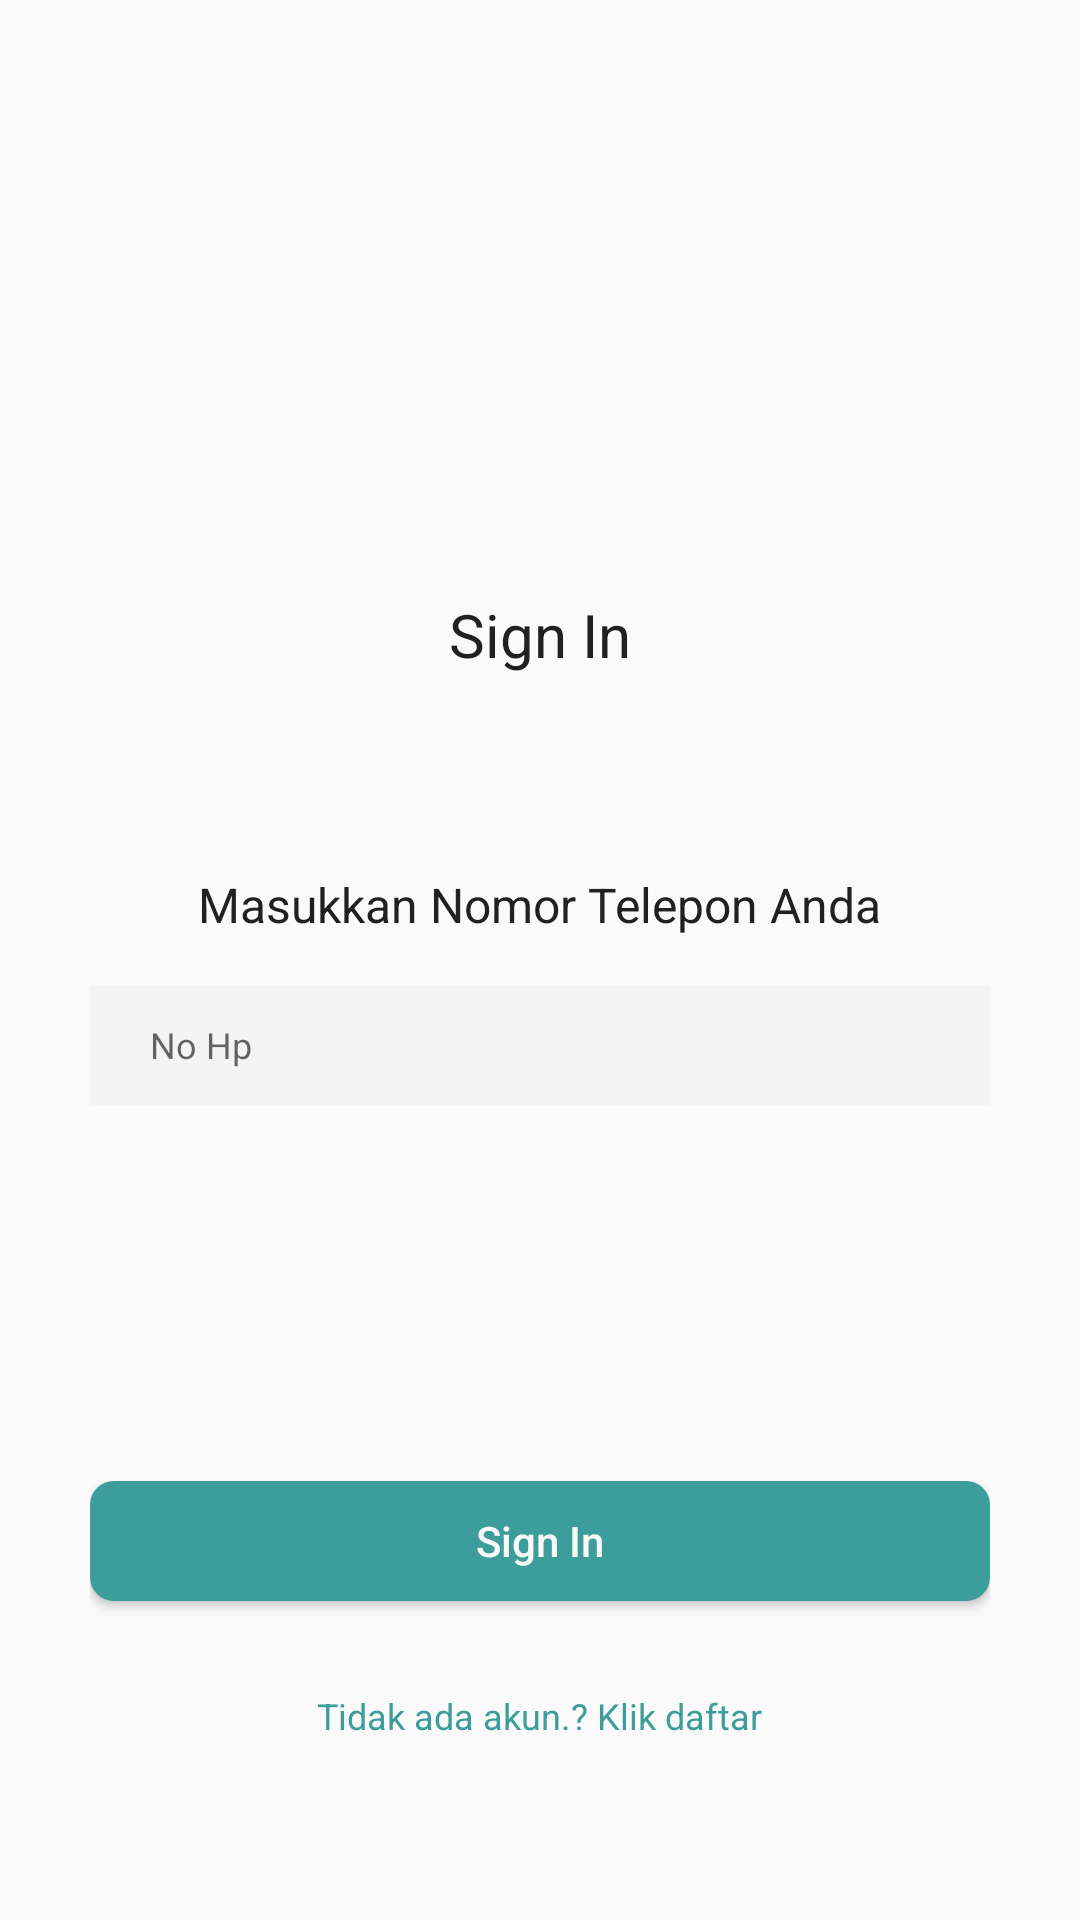

Android layout source for this screen:
<!-- AndroidManifest.xml: application theme AppTheme -->
<!-- res/layout/login_fragment.xml -->
<?xml version="1.0" encoding="utf-8"?>
<RelativeLayout xmlns:android="http://schemas.android.com/apk/res/android"
    xmlns:tools="http://schemas.android.com/tools"
    android:layout_width="match_parent"
    android:layout_height="match_parent"
    android:padding="30dp"
    tools:context=".fragment.Login_Fragment">
    <TextView
        android:layout_width="wrap_content"
        android:layout_height="wrap_content"
        android:id="@+id/text_login"/>
    <ImageView
        android:id="@+id/logo_Login"
        android:layout_centerHorizontal="true"
        android:layout_width="79dp"
        android:layout_height="79dp"
        android:layout_marginTop="70dp"
        android:src="@drawable/logo1"/>
    <TextView
        android:id="@+id/sign_in"
        android:layout_width="wrap_content"
        android:layout_height="wrap_content"
        android:layout_below="@+id/logo_Login"
        android:layout_centerHorizontal="true"
        android:textSize="20sp"
        android:layout_marginTop="19dp"
        android:textColor="@color/hitam"
        android:text="@string/sign_in"/>
    <RelativeLayout
        android:layout_width="wrap_content"
        android:layout_centerInParent="true"
        android:layout_height="wrap_content">
        <TextView
            android:id="@+id/text_singin"
            android:layout_width="wrap_content"
            android:layout_height="wrap_content"
            android:layout_centerHorizontal="true"
            android:textSize="16sp"
            android:layout_marginTop="19dp"
            android:textColor="@color/hitam"
            android:text="@string/masukkan_nomor_telepon_anda"/>
        <EditText
            android:paddingLeft="20dp"
            android:paddingRight="20dp"
            android:hint="@string/no_hp"
            android:textSize="12sp"
            android:id="@+id/no_Login"
            android:background="#F4F4F4"
            android:inputType="number"
             android:layout_width="match_parent"
            android:layout_marginTop="16dp"
            android:layout_below="@+id/text_singin"
            android:layout_height="40dp"/>














    </RelativeLayout>
    <RelativeLayout
        android:layout_width="match_parent"

        android:layout_alignParentBottom="true"
        android:layout_height="wrap_content">
        <Button
            android:id="@+id/bottonLogin"
            android:layout_width="match_parent"
            android:background="@drawable/border_button_awal"
            android:textColor="@color/putih"
            android:layout_marginBottom="30dp"
            android:text="@string/sign_in"
            android:textAllCaps="false"
            android:layout_height="40dp"/>
        <TextView
            android:textSize="12dp"
            android:id="@+id/klik_daftar"
            android:layout_below="@+id/bottonLogin"
            android:layout_centerHorizontal="true"
            android:layout_marginBottom="30dp"
            android:layout_width="wrap_content"
            android:layout_height="wrap_content"
            android:textColor="@color/hijau"
            android:text="Tidak ada akun.? Klik daftar"/>
    </RelativeLayout>


</RelativeLayout>
<!-- resources referenced by this layout -->
<resources>
  <color name="hijau">#3C9D9B</color>
  <color name="hitam">#212121</color>
  <color name="putih">#F9F9F9</color>
  <!-- drawable border_button_awal (drawable) -->
  <?xml version="1.0" encoding="utf-8"?>
  <shape xmlns:android="http://schemas.android.com/apk/res/android">
      <corners
              android:radius="8dp"
          />
      <solid
          android:width="2dp"
          android:color="@color/hijau" />
  </shape>
  <string name="masukkan_nomor_telepon_anda">Masukkan Nomor Telepon Anda</string>
  <string name="no_hp">No Hp</string>
  <string name="sign_in">Sign In</string>
  <style name="AppTheme" parent="Theme.AppCompat.Light.NoActionBar">
          
          <item name="colorPrimary">@color/colorPrimary</item>
          <item name="colorPrimaryDark">@color/abuabu</item>
          <item name="colorAccent">@color/colorAccent</item>
      </style>
  <color name="colorPrimary">#008577</color>
  <color name="abuabu">#3C9D9B</color>
  <color name="colorAccent">#EDC347</color>
</resources>
